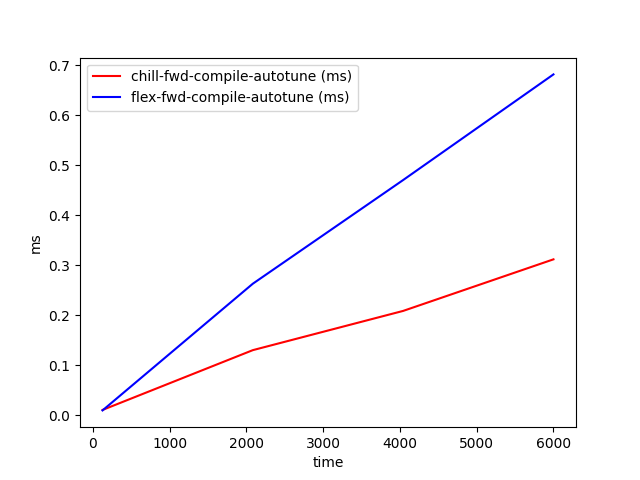

The file beside this chart, header and first rows:
time, chill-fwd-compile-autotune (ms), flex-fwd-compile-autotune (ms)
128, 0.01055, 0.009605
2085, 0.1302, 0.2631
4042, 0.2087, 0.4705
6000, 0.3119, 0.6819
